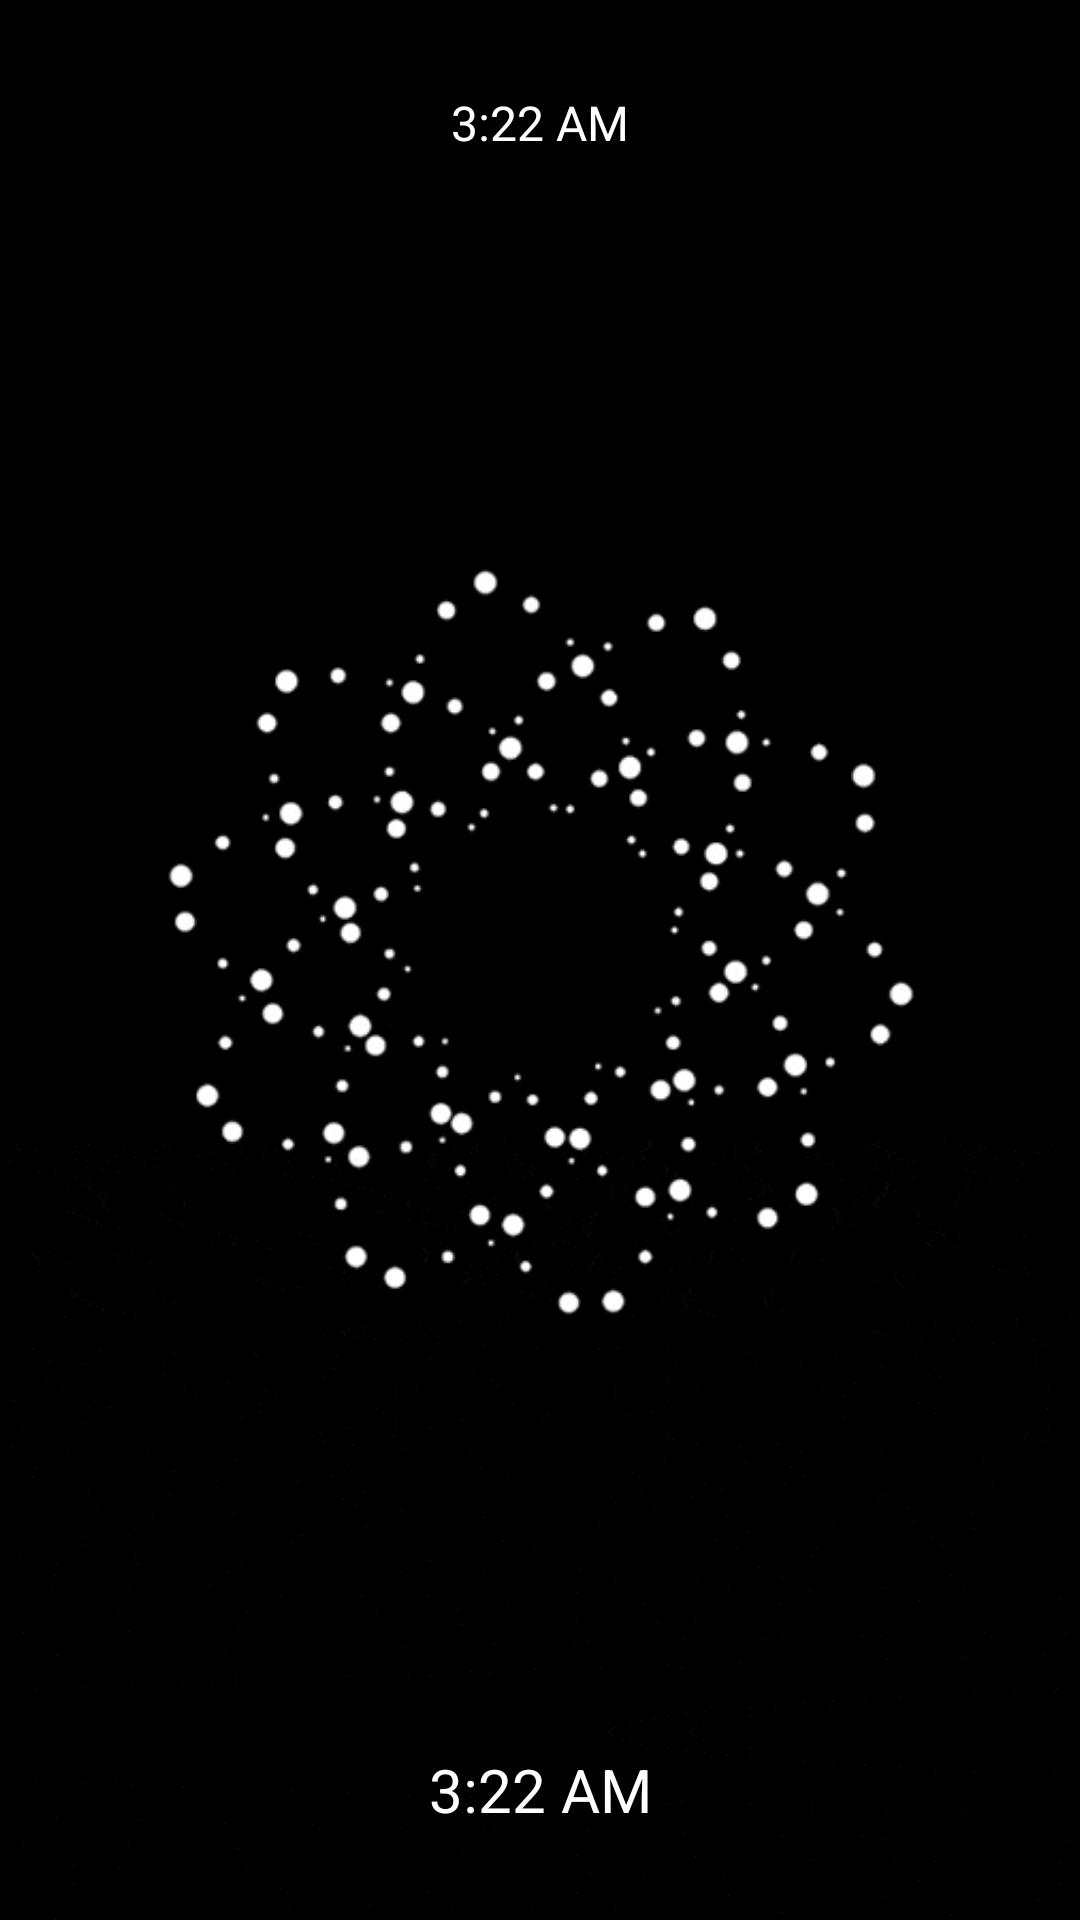

Write the Android layout XML for this screen, with the resource values it uses.
<!-- AndroidManifest.xml: application theme Theme.ChargingAnimation -->
<!-- res/layout/activity_test.xml -->
<?xml version="1.0" encoding="utf-8"?>
<androidx.constraintlayout.widget.ConstraintLayout xmlns:android="http://schemas.android.com/apk/res/android"
    xmlns:app="http://schemas.android.com/apk/res-auto"
    xmlns:tools="http://schemas.android.com/tools"
    android:layout_width="match_parent"
    android:layout_height="match_parent"
    android:background="@color/black"
    android:fitsSystemWindows="false"
    tools:context=".ui.TestActivity">

    <TextView
        android:layout_width="wrap_content"
        android:layout_height="wrap_content"
        android:text="From broadcast receiver"
        app:layout_constraintBottom_toBottomOf="parent"
        app:layout_constraintEnd_toEndOf="parent"
        app:layout_constraintStart_toStartOf="parent"
        app:layout_constraintTop_toTopOf="parent" />
    <androidx.appcompat.widget.AppCompatImageView
        android:id="@+id/chargerSelectedAnimation"
        android:layout_width="match_parent"
        android:layout_height="match_parent"
        android:background="@color/black"
        android:contentDescription="@string/app_name"
        app:layout_constraintBottom_toBottomOf="parent"
        app:layout_constraintEnd_toEndOf="parent"
        app:layout_constraintStart_toStartOf="parent"
        app:layout_constraintTop_toTopOf="parent"
        app:srcCompat="@drawable/charging14" />




    <androidx.appcompat.widget.AppCompatTextView
        android:id="@+id/currentTimeDate"
        android:layout_width="wrap_content"
        android:layout_height="wrap_content"
        android:layout_marginTop="30dp"
        android:textColor="@color/white"
        android:textSize="16sp"
        android:gravity="center"
        android:text="@string/_3_22_am"
        app:layout_constraintEnd_toEndOf="parent"
        app:layout_constraintStart_toStartOf="parent"
        app:layout_constraintTop_toTopOf="parent" />
    <androidx.appcompat.widget.AppCompatTextView
        android:id="@+id/batteryCharged"
        android:layout_width="wrap_content"
        android:layout_height="wrap_content"
       android:layout_marginBottom="30dp"
        android:textColor="@color/white"
        android:textSize="20sp"
        android:drawableEnd="@drawable/ic_baseline_battery_charging_full_24"
        app:drawableTint="@color/white"
        android:text="@string/_3_22_am"
        app:layout_constraintEnd_toEndOf="parent"
        app:layout_constraintStart_toStartOf="parent"
        app:layout_constraintBottom_toBottomOf="parent"/>

</androidx.constraintlayout.widget.ConstraintLayout>
<!-- resources referenced by this layout -->
<resources>
  <!-- drawable charging14: gif bitmap (drawable, 95415 bytes) -->
  <string name="_3_22_am">3:22 AM</string>
  <string name="app_name">Charging Animation</string>
  <style name="Theme.ChargingAnimation" parent="Theme.MaterialComponents.DayNight.DarkActionBar">
          
          <item name="colorPrimary">@color/purple_500</item>
          <item name="colorPrimaryVariant">@color/black</item>
          <item name="colorOnPrimary">@color/white</item>
          
          <item name="colorSecondary">@color/teal_200</item>
          <item name="colorSecondaryVariant">@color/teal_700</item>
          <item name="colorOnSecondary">@color/black</item>
          
          <item name="android:statusBarColor">?attr/colorPrimaryVariant</item>
          
      </style>
  <!-- not gathered from this repository: default colours our renderer supplied (Android Studio template values) -->
  <color name="purple_500">#FF6200EE</color>
  <color name="teal_200">#FF03DAC5</color>
  <color name="teal_700">#FF018786</color>
  <color name="black">#FF000000</color>
  <color name="white">#FFFFFFFF</color>
</resources>
